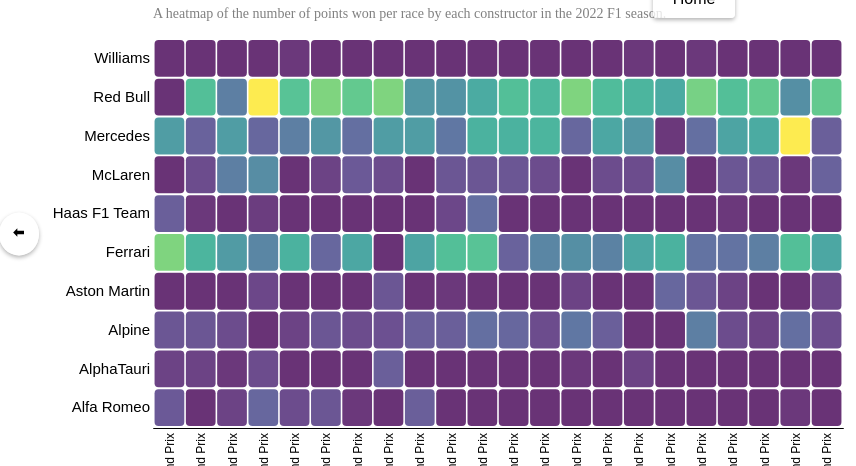
D3 v4 page, settled after 480 driven frames (8 s of simulated time); the page loaded 1 data file(s).



   // set the dimensions and margins of the graph
    var margin = {top: 30, right: 30, bottom: 30, left: 30}, // increase left margin
    width = 750 - margin.left - margin.right,
    height = 450 - margin.top - margin.bottom;
    
    // append the svg object to the body of the page
    var svg = d3.select("#my_dataviz")
    .append("svg")
      .attr("width", width + margin.left + margin.right)
      .attr("height", height + margin.top + margin.bottom)
    .append("g")
      .attr("transform",
            "translate(" + margin.left + "," + margin.top + ")");
    
    //Read the data
    d3.csv("data/heatmap_data_2022.csv", function(data) {
    
      // Labels of row and columns -> unique identifier of the column called 'group' and 'variable'
      var myRaceName = d3.map(data, function(d){return d.raceName;}).keys()
      var myConstructors = d3.map(data, function(d){return d.constructorName;}).keys()
      var maxPoints = d3.max(data, function(d) { return Number(d.points); });

      // Build X scales and axis:
      var x = d3.scaleBand()
        .range([ 0, width ])
        .domain(myRaceName)
        .padding(0.05);

        svg.append("g")
        .style("font-size", 12)
        .attr("transform", "translate(0," + height + ")")
        .call(d3.axisBottom(x).tickSize(0))
        .selectAll("text")
            .attr("transform", "translate(-7,5)rotate(-90)") // rotate text vertically
            .style("text-anchor", "end");
    
      // Build Y scales and axis:
      var y = d3.scaleBand()
        .range([ height, 0 ])
        .domain(myConstructors)
        .padding(0.05);
      svg.append("g")
        .style("font-size", 15)
        .call(d3.axisLeft(y).tickSize(0))
        .select(".domain").remove()
    
      // Build color scale
      var myColor = d3.scaleSequential().domain([1,maxPoints])
        .interpolator(d3.interpolateViridis);
        // svg.selectAll(".secondrow").data(data).enter().append("circle").attr("cx", function(d,i){return 30 + i*60}).attr("cy", 250).attr("r", 19).attr("fill", function(d){return myColor(d) })

    
      // create a tooltip
      var tooltip = d3.select("#my_dataviz")
        .append("div")
        .style("opacity", 0)
        .attr("class", "tooltip")
        .style("background-color", "white")
        .style("border", "solid")
        .style("border-width", "2px")
        .style("border-radius", "5px")
        .style("padding", "5px")
    
      // Three function that change the tooltip when user hover / move / leave a cell
      var mouseover = function(d) {
        tooltip
          .style("opacity", 1)
        d3.select(this)
          .style("stroke", "black")
          .style("opacity", 1)
      }
      var mousemove = function(d) {
        tooltip
          .html(d.constructorName + " scored " + d.points + " points at the " + d.year + " " + d.raceName)
          .style("position", "absolute")
          .style("left", (d3.event.pageX+20) + "px")
          .style("top", (d3.event.pageY-20) + "px")
      }
      var mouseleave = function(d) {
        tooltip
          .style("opacity", 0)
        d3.select(this)
          .style("stroke", "none")
          .style("opacity", 0.8)
      }
    
      // add the squares
      svg.selectAll()
        .data(data, function(d) {return d.raceName+':'+d.constructorName;})
        .enter()
        .append("rect")
          .attr("id", function(d) { return d.raceName; })
          .attr("x", function(d) { return x(d.raceName) })
          .attr("y", function(d) { return y(d.constructorName) })
          .attr("rx", 4)
          .attr("ry", 4)
          .attr("width", x.bandwidth() )
          .attr("height", y.bandwidth() )
          .style("fill", function(d) { return myColor(d.points)} )
          .style("stroke-width", 4)
          .style("stroke", "none")
          .style("opacity", 0.8)
        .on("mouseover", mouseover)
        .on("mousemove", mousemove)
        .on("mouseleave", mouseleave)
        .on("onclick", redirectToVisualization(d.raceName))
    })
    
    // Add title to graph
    svg.append("text")
            .attr("x", 0)
            .attr("y", -50)
            .attr("text-anchor", "left")
            .style("font-size", "22px")
            .text("2022 Constructors Points");
    
    // Add subtitle to graph
    svg.append("text")
            .attr("x", 0)
            .attr("y", -20)
            .attr("text-anchor", "left")
            .style("font-size", "14px")
            .style("fill", "grey")
            .style("max-width", 400)
            .text("A heatmap of the number of points won per race by each constructor in the 2022 F1 season.");
    
    

  // Get the width of the D3 SVG element
  var svgWidth = d3.select("#my_dataviz").node().getBoundingClientRect().width;

  // Position the button container div based on the SVG width
  var buttonContainer = d3.select(".button-container-right")
    .style("position", "absolute")
    .style("top", "50%")
    .style("right", (window.innerWidth - svgWidth) / 4 + "px")
    .style("transform", "translateY(-50%)");


  // Get the width of the D3 SVG element
  var svgWidth = d3.select("#my_dataviz").node().getBoundingClientRect().width;

  // Position the button container div based on the SVG width
  var buttonContainer = d3.select(".button-container-left")
    .style("position", "absolute")
    .style("top", "50%")
    .style("left", (window.outerWidth - svgWidth) / 4 + "px")
    .style("transform", "translateY(-50%)");


### data: data/heatmap_data_2022.csv
constructorId, constructorName, year, date, raceName, points
51, Alfa Romeo, 2022, 2022-03-20, Bahrain Grand Prix, 9.0
213, AlphaTauri, 2022, 2022-03-20, Bahrain Grand Prix, 4.0
214, Alpine, 2022, 2022-03-20, Bahrain Grand Prix, 8.0
117, Aston Martin, 2022, 2022-03-20, Bahrain Grand Prix, 0.0
6, Ferrari, 2022, 2022-03-20, Bahrain Grand Prix, 44.0
210, Haas F1 Team, 2022, 2022-03-20, Bahrain Grand Prix, 10.0
1, McLaren, 2022, 2022-03-20, Bahrain Grand Prix, 0.0
131, Mercedes, 2022, 2022-03-20, Bahrain Grand Prix, 27.0
9, Red Bull, 2022, 2022-03-20, Bahrain Grand Prix, 0.0
3, Williams, 2022, 2022-03-20, Bahrain Grand Prix, 0.0
51, Alfa Romeo, 2022, 2022-03-27, Saudi Arabian Grand Prix, 0.0
213, AlphaTauri, 2022, 2022-03-27, Saudi Arabian Grand Prix, 4.0
214, Alpine, 2022, 2022-03-27, Saudi Arabian Grand Prix, 8.0
117, Aston Martin, 2022, 2022-03-27, Saudi Arabian Grand Prix, 0.0
6, Ferrari, 2022, 2022-03-27, Saudi Arabian Grand Prix, 34.0
210, Haas F1 Team, 2022, 2022-03-27, Saudi Arabian Grand Prix, 2.0
1, McLaren, 2022, 2022-03-27, Saudi Arabian Grand Prix, 6.0
131, Mercedes, 2022, 2022-03-27, Saudi Arabian Grand Prix, 11.0
9, Red Bull, 2022, 2022-03-27, Saudi Arabian Grand Prix, 37.0
3, Williams, 2022, 2022-03-27, Saudi Arabian Grand Prix, 0.0
51, Alfa Romeo, 2022, 2022-04-10, Australian Grand Prix, 4.0
213, AlphaTauri, 2022, 2022-04-10, Australian Grand Prix, 2.0
214, Alpine, 2022, 2022-04-10, Australian Grand Prix, 6.0
117, Aston Martin, 2022, 2022-04-10, Australian Grand Prix, 0.0
6, Ferrari, 2022, 2022-04-10, Australian Grand Prix, 26.0
210, Haas F1 Team, 2022, 2022-04-10, Australian Grand Prix, 0.0
1, McLaren, 2022, 2022-04-10, Australian Grand Prix, 18.0
131, Mercedes, 2022, 2022-04-10, Australian Grand Prix, 27.0
9, Red Bull, 2022, 2022-04-10, Australian Grand Prix, 18.0
3, Williams, 2022, 2022-04-10, Australian Grand Prix, 1.0
51, Alfa Romeo, 2022, 2022-04-24, Emilia Romagna Grand Prix, 12.0
213, AlphaTauri, 2022, 2022-04-24, Emilia Romagna Grand Prix, 6.0
214, Alpine, 2022, 2022-04-24, Emilia Romagna Grand Prix, 0.0
117, Aston Martin, 2022, 2022-04-24, Emilia Romagna Grand Prix, 5.0
6, Ferrari, 2022, 2022-04-24, Emilia Romagna Grand Prix, 20.0
210, Haas F1 Team, 2022, 2022-04-24, Emilia Romagna Grand Prix, 3.0
1, McLaren, 2022, 2022-04-24, Emilia Romagna Grand Prix, 22.0
131, Mercedes, 2022, 2022-04-24, Emilia Romagna Grand Prix, 12.0
9, Red Bull, 2022, 2022-04-24, Emilia Romagna Grand Prix, 58.0
3, Williams, 2022, 2022-04-24, Emilia Romagna Grand Prix, 0.0
51, Alfa Romeo, 2022, 2022-05-08, Miami Grand Prix, 6.0
213, AlphaTauri, 2022, 2022-05-08, Miami Grand Prix, 0.0
214, Alpine, 2022, 2022-05-08, Miami Grand Prix, 4.0
117, Aston Martin, 2022, 2022-05-08, Miami Grand Prix, 1.0
6, Ferrari, 2022, 2022-05-08, Miami Grand Prix, 33.0
210, Haas F1 Team, 2022, 2022-05-08, Miami Grand Prix, 0.0
1, McLaren, 2022, 2022-05-08, Miami Grand Prix, 0.0
131, Mercedes, 2022, 2022-05-08, Miami Grand Prix, 18.0
9, Red Bull, 2022, 2022-05-08, Miami Grand Prix, 38.0
3, Williams, 2022, 2022-05-08, Miami Grand Prix, 2.0
51, Alfa Romeo, 2022, 2022-05-22, Spanish Grand Prix, 8.0
213, AlphaTauri, 2022, 2022-05-22, Spanish Grand Prix, 1.0
214, Alpine, 2022, 2022-05-22, Spanish Grand Prix, 8.0
117, Aston Martin, 2022, 2022-05-22, Spanish Grand Prix, 0.0
6, Ferrari, 2022, 2022-05-22, Spanish Grand Prix, 12.0
210, Haas F1 Team, 2022, 2022-05-22, Spanish Grand Prix, 0.0
1, McLaren, 2022, 2022-05-22, Spanish Grand Prix, 4.0
131, Mercedes, 2022, 2022-05-22, Spanish Grand Prix, 25.0
9, Red Bull, 2022, 2022-05-22, Spanish Grand Prix, 44.0
3, Williams, 2022, 2022-05-22, Spanish Grand Prix, 0.0
... 160 more rows